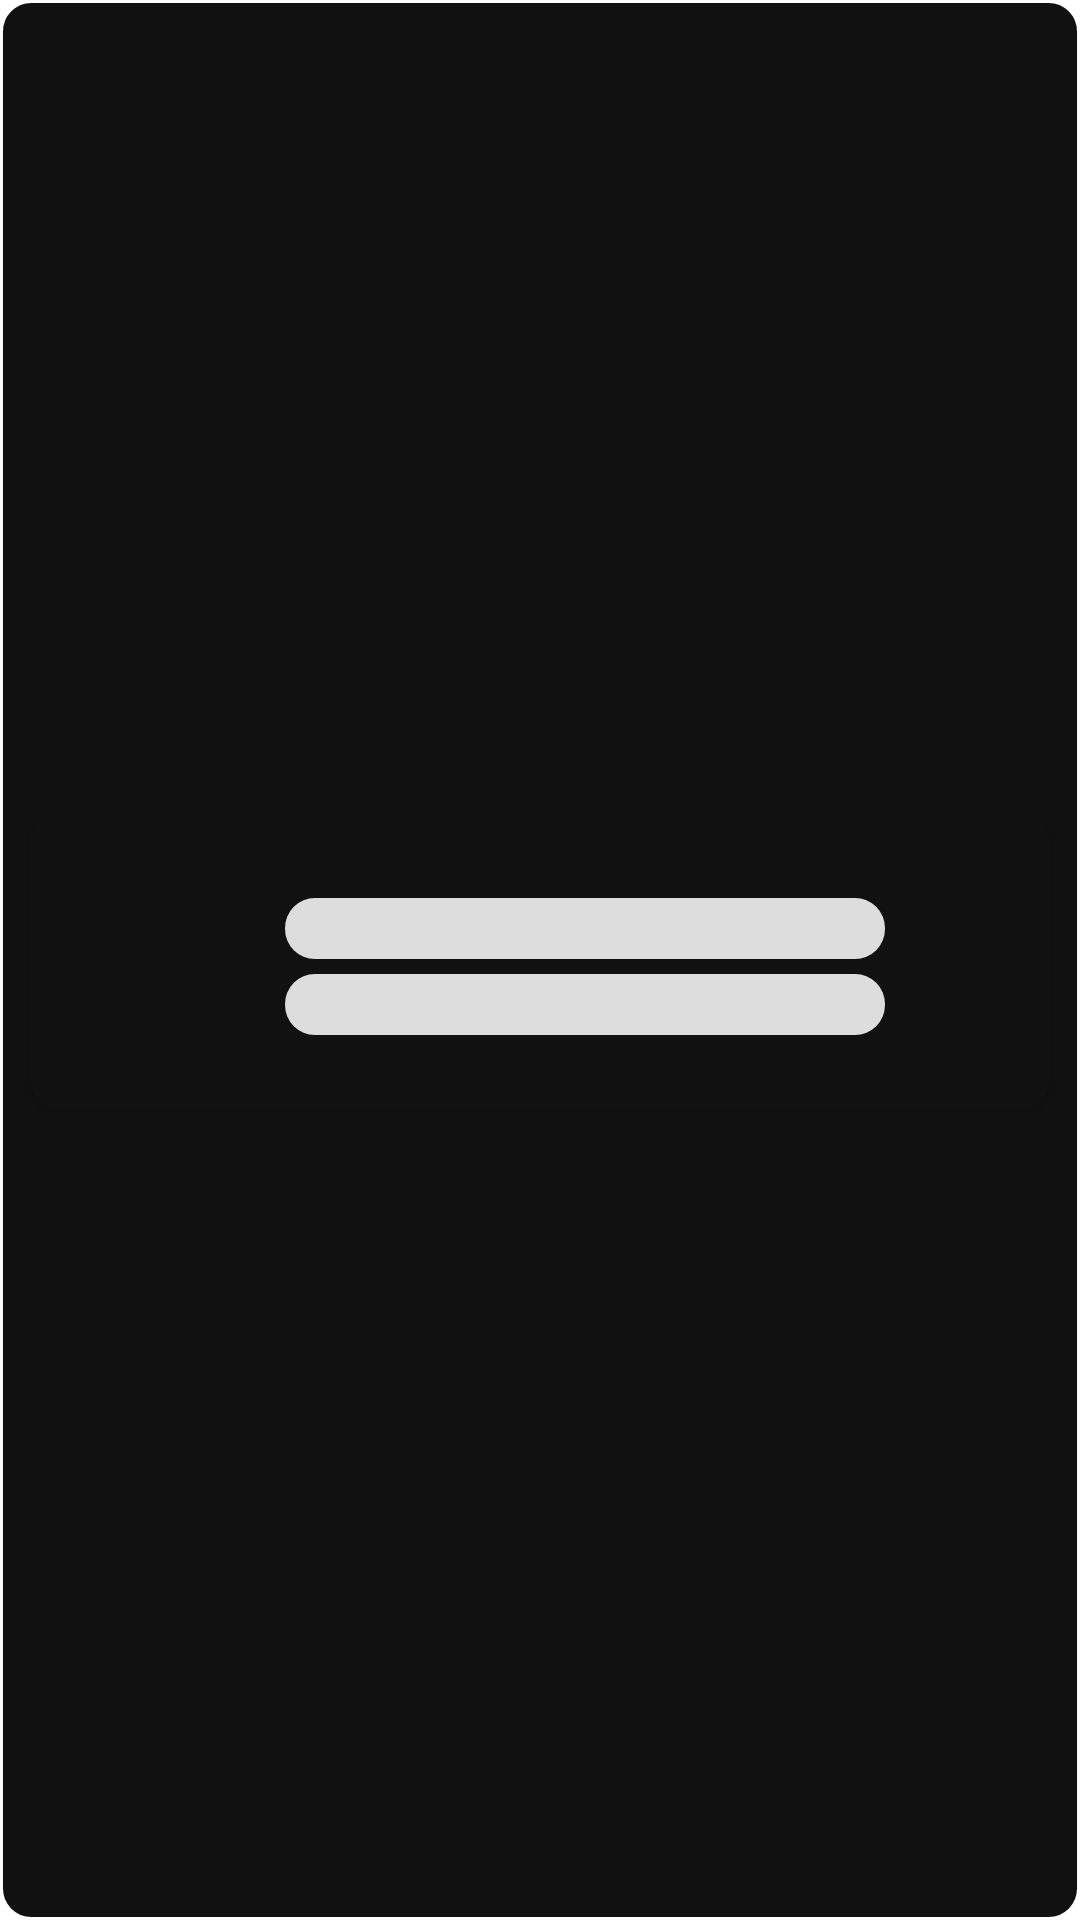

Layout XML and referenced resources for this Android screen:
<!-- AndroidManifest.xml: application theme Theme.InstaBuddy -->
<!-- res/layout/single_row_search_placeholder.xml -->
<?xml version="1.0" encoding="utf-8"?>
<androidx.constraintlayout.widget.ConstraintLayout xmlns:android="http://schemas.android.com/apk/res/android"
    xmlns:app="http://schemas.android.com/apk/res-auto"
    android:layout_width="match_parent"
    android:layout_height="wrap_content"
    android:layout_marginTop="10dp"
    android:background="@drawable/card_view_background">

    <androidx.cardview.widget.CardView
        android:layout_width="match_parent"
        android:layout_height="100dp"
        android:layout_margin="10dp"
        app:cardBackgroundColor="@color/primary_dark"
        app:cardCornerRadius="10dp"
        app:layout_constraintBottom_toBottomOf="parent"
        app:layout_constraintEnd_toEndOf="parent"
        app:layout_constraintStart_toStartOf="parent"
        app:layout_constraintTop_toTopOf="parent">

        <androidx.constraintlayout.widget.ConstraintLayout
            android:layout_width="match_parent"
            android:layout_height="match_parent">

            <ImageView
                android:id="@+id/profilePictureImageView"
                android:layout_width="70dp"
                android:layout_height="70dp"
                android:layout_marginStart="10dp"
                android:background="@drawable/shimmer_imageview_background"
                app:layout_constraintBottom_toBottomOf="parent"
                app:layout_constraintStart_toStartOf="parent"
                app:layout_constraintTop_toTopOf="parent" />

            <TextView
                android:id="@+id/nameTextView"
                android:layout_width="200dp"
                android:layout_height="wrap_content"
                android:layout_margin="5dp"
                android:layout_marginStart="4dp"
                android:background="@drawable/shimmer_textview_background"
                android:fontFamily="@font/instagram_sans_bold"
                android:textSize="15sp"
                app:layout_constraintBottom_toBottomOf="@+id/profilePictureImageView"
                app:layout_constraintStart_toEndOf="@+id/profilePictureImageView"
                app:layout_constraintTop_toTopOf="@id/profilePictureImageView"
                app:layout_constraintVertical_bias="0.235" />

            <TextView
                android:id="@+id/usernameTextView"
                android:layout_width="200dp"
                android:layout_height="wrap_content"
                android:layout_margin="5dp"
                android:layout_marginStart="4dp"
                android:background="@drawable/shimmer_textview_background"
                android:fontFamily="@font/instagram_sans_light"
                android:textSize="15sp"
                app:layout_constraintStart_toEndOf="@+id/profilePictureImageView"
                app:layout_constraintTop_toBottomOf="@+id/nameTextView" />

            <ImageView
                android:id="@+id/instagramCheck"
                android:layout_width="24dp"
                android:layout_height="24dp"
                android:layout_marginStart="10dp"
                android:background="@drawable/shimmer_imageview_background"
                app:layout_constraintStart_toEndOf="@+id/nameTextView"
                app:layout_constraintTop_toTopOf="@+id/nameTextView" />

        </androidx.constraintlayout.widget.ConstraintLayout>
    </androidx.cardview.widget.CardView>
</androidx.constraintlayout.widget.ConstraintLayout>
<!-- resources referenced by this layout -->
<resources>
  <color name="primary_dark">#FF111111</color>
  <!-- drawable card_view_background (drawable) -->
  <?xml version="1.0" encoding="utf-8"?>
  <shape xmlns:android="http://schemas.android.com/apk/res/android"
      android:shape="rectangle">
  
      <solid android:color="@color/primary_dark" />
      <corners android:radius="10dp" />
      <stroke
          android:width="1dp"
          android:color="@color/text_color_dark" />
  
  </shape>
  <!-- drawable shimmer_textview_background (drawable) -->
  <?xml version="1.0" encoding="utf-8"?>
  <shape xmlns:android="http://schemas.android.com/apk/res/android"
      android:shape="rectangle">
  
      <solid android:color="#DDDDDD" />
      <corners android:radius="10dp" />
  </shape>
  <style name="Theme.InstaBuddy" parent="Theme.MaterialComponents.DayNight.NoActionBar">
          
          <item name="colorPrimary">@color/primary_light</item>
          <item name="colorOnPrimary">@color/text_color_light</item>
          <item name="colorAccent">@color/light_accent</item>
          
          <item name="colorSecondary">@color/secondary_light</item>
          
          
      </style>
  <color name="text_color_dark">#FFFFFFFF</color>
  <color name="primary_light">#FFFFFFFF</color>
  <color name="text_color_light">#FF111111</color>
  <color name="light_accent">#FFE1306C</color>
  <color name="secondary_light">#FFF1F1F1</color>
</resources>
